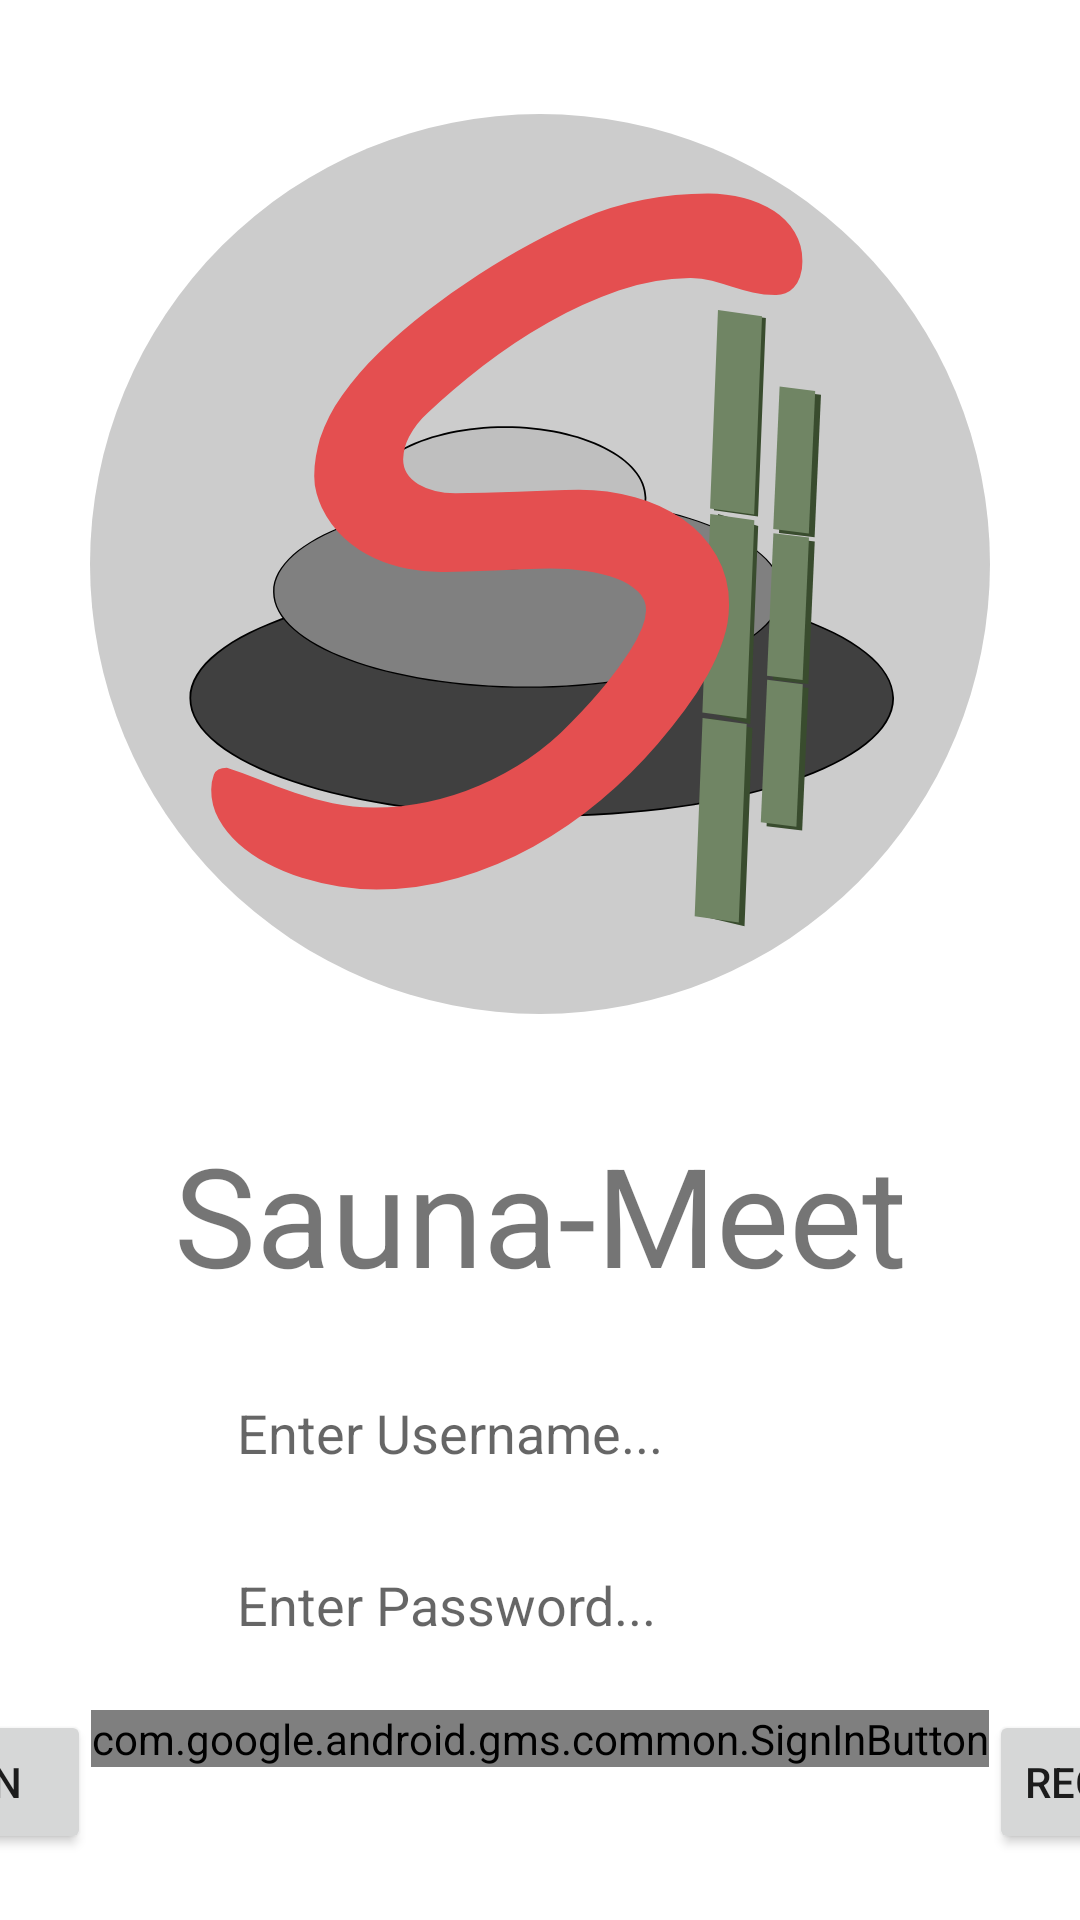

Reconstruct the res/layout file that produces this screen, plus the resources it refers to.
<!-- AndroidManifest.xml: application theme Theme.SaunaMeet -->
<!-- res/layout/activity_login.xml -->
<?xml version="1.0" encoding="utf-8"?>
<androidx.constraintlayout.widget.ConstraintLayout xmlns:android="http://schemas.android.com/apk/res/android"
    xmlns:app="http://schemas.android.com/apk/res-auto"
    xmlns:tools="http://schemas.android.com/tools"
    android:layout_width="match_parent"
    android:layout_height="match_parent"
    android:background="@color/light_gray_vg"
    android:elevation="10dp"
    tools:context=".login.LoginActivity">

    <ImageView
        android:id="@+id/imageView2"
        android:layout_width="300dp"
        android:layout_height="300dp"
        android:layout_margin="@dimen/border_margin"
        android:layout_marginTop="20dp"
        android:elevation="10dp"
        android:src="@drawable/ic_sauna_meet_logo"
        app:layout_constraintBottom_toTopOf="@+id/title_text"
        app:layout_constraintEnd_toEndOf="parent"
        app:layout_constraintHorizontal_bias="0.5"
        app:layout_constraintStart_toStartOf="parent"
        app:layout_constraintTop_toTopOf="parent"
        app:layout_constraintVertical_chainStyle="packed" />

    <EditText
        android:id="@+id/username_text"
        android:layout_width="wrap_content"
        android:layout_height="wrap_content"
        android:layout_marginTop="20dp"
        android:backgroundTint="@color/red_highlight"
        android:ems="10"
        android:hint="@string/username_hint"
        android:inputType="textPersonName"
        app:layout_constraintBottom_toTopOf="@+id/password_text"
        app:layout_constraintEnd_toEndOf="parent"
        app:layout_constraintHorizontal_bias="0.5"
        app:layout_constraintStart_toStartOf="parent"
        app:layout_constraintTop_toBottomOf="@+id/title_text" />

    <EditText
        android:id="@+id/password_text"
        android:layout_width="wrap_content"
        android:layout_height="wrap_content"
        android:layout_marginTop="16dp"
        android:backgroundTint="@color/red_highlight"
        android:ems="10"
        android:hint="@string/password_hint"
        android:inputType="textPassword"
        app:layout_constraintBottom_toTopOf="@+id/login_button"
        app:layout_constraintEnd_toEndOf="parent"
        app:layout_constraintHorizontal_bias="0.5"
        app:layout_constraintStart_toStartOf="parent"
        app:layout_constraintTop_toBottomOf="@+id/username_text" />


    <Button
        android:id="@+id/login_button"
        android:layout_width="wrap_content"
        android:layout_height="wrap_content"
        android:layout_marginTop="16dp"
        android:text="@string/login_text"
        app:layout_constraintBottom_toBottomOf="parent"
        app:layout_constraintEnd_toStartOf="@+id/sign_in_button"
        app:layout_constraintHorizontal_bias="0.5"
        app:layout_constraintHorizontal_chainStyle="packed"
        app:layout_constraintStart_toStartOf="parent"
        app:layout_constraintTop_toBottomOf="@+id/password_text" />

    <com.google.android.gms.common.SignInButton
        android:id="@+id/sign_in_button"
        android:layout_width="wrap_content"
        android:layout_height="wrap_content"
        android:layout_marginTop="16dp"
        app:layout_constraintEnd_toStartOf="@id/register_button"
        app:layout_constraintHorizontal_bias="0.5"
        app:layout_constraintStart_toEndOf="@+id/login_button"
        app:layout_constraintTop_toBottomOf="@+id/password_text" />

    <Button
        android:id="@+id/register_button"
        android:layout_width="wrap_content"
        android:layout_height="wrap_content"
        android:text="@string/register_text"
        app:layout_constraintBaseline_toBaselineOf="@+id/login_button"
        app:layout_constraintEnd_toEndOf="parent"
        app:layout_constraintHorizontal_bias="0.5"
        app:layout_constraintStart_toEndOf="@+id/sign_in_button" />

    <TextView
        android:id="@+id/title_text"
        android:layout_width="wrap_content"
        android:layout_height="wrap_content"
        android:layout_marginTop="20dp"
        android:text="@string/app_name"
        android:textSize="46sp"
        app:layout_constraintBottom_toTopOf="@+id/username_text"
        app:layout_constraintEnd_toEndOf="parent"
        app:layout_constraintHorizontal_bias="0.5"
        app:layout_constraintStart_toStartOf="parent"
        app:layout_constraintTop_toBottomOf="@+id/imageView2" />


    <ProgressBar
        android:id="@+id/progressBar"
        style="?android:attr/progressBarStyle"
        android:layout_width="390dp"
        android:layout_height="390dp"
        android:theme="@style/ProgressBarTheme"
        app:layout_constraintBottom_toBottomOf="@+id/imageView2"
        app:layout_constraintEnd_toEndOf="@+id/imageView2"
        app:layout_constraintStart_toStartOf="@+id/imageView2"
        app:layout_constraintTop_toTopOf="@+id/imageView2"
        app:layout_constraintVertical_bias="0.511" />

</androidx.constraintlayout.widget.ConstraintLayout>
<!-- resources referenced by this layout -->
<resources>
  <dimen name="border_margin">16dp</dimen>
  <!-- drawable ic_sauna_meet_logo: vector/xml drawable (drawable, 5870 chars, omitted) -->
  <string name="app_name">Sauna-Meet</string>
  <string name="login_text">LOGIN</string>
  <string name="password_hint">Enter Password...</string>
  <string name="register_text">REGISTER</string>
  <string name="username_hint">Enter Username...</string>
  <style name="Theme.SaunaMeet" parent="Theme.MaterialComponents.DayNight.DarkActionBar">
          
          <item name="colorPrimary">@color/purple_500</item>
          <item name="colorPrimaryVariant">@color/purple_700</item>
          <item name="colorOnPrimary">@color/white</item>
          
          <item name="colorSecondary">@color/teal_200</item>
          <item name="colorSecondaryVariant">@color/teal_700</item>
          <item name="colorOnSecondary">@color/black</item>
          
          <item name="android:statusBarColor" tools:targetApi="l">?attr/colorPrimaryVariant</item>
          
      </style>
  <color name="purple_500">#FF6200EE</color>
  <color name="purple_700">#FF3700B3</color>
  <color name="white">#FFFFFFFF</color>
  <color name="teal_200">#FF03DAC5</color>
  <color name="teal_700">#FF018786</color>
  <color name="black">#FF000000</color>
</resources>
